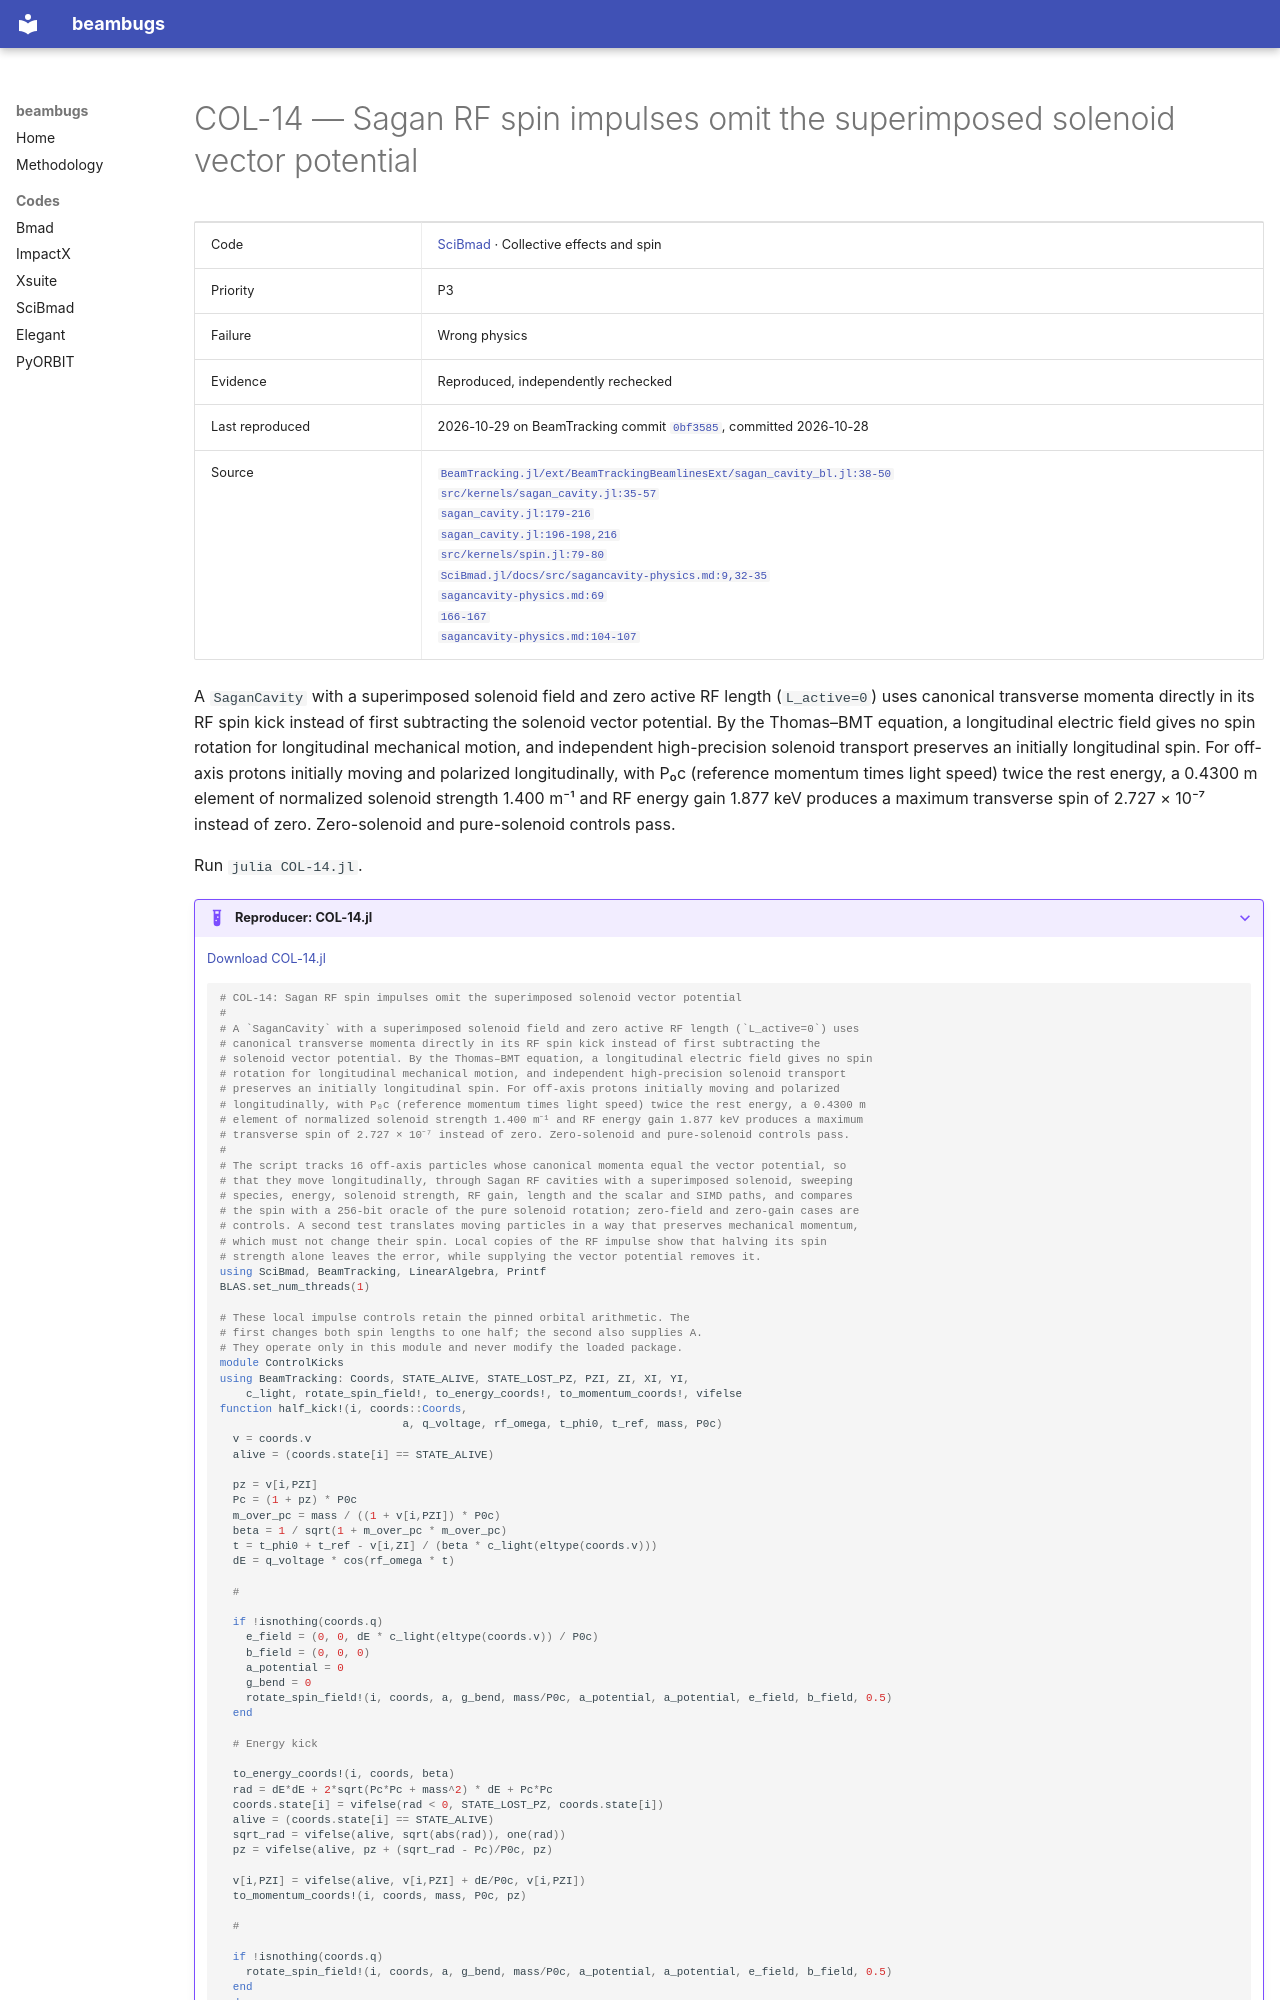

repository: nikitakuklev/beambugs · page: scibmad/COL-14/index.html · generator: mkdocs

---
title: "COL-14: Sagan RF spin impulses omit the superimposed solenoid vector potential"
hide:
  - toc
---

# COL-14 — Sagan RF spin impulses omit the superimposed solenoid vector potential

| | |
|---|---|
| Code | [SciBmad](../index.md) · Collective effects and spin |
| Priority | P3 |
| Failure | Wrong physics |
| Evidence | Reproduced, independently rechecked |
| Last reproduced | 2026-10-29 on BeamTracking commit [`0bf3585`](https://github.com/bmad-sim/BeamTracking.jl/commit/0bf3585fdc9c), committed 2026-10-28 |
| Source | [`BeamTracking.jl/ext/BeamTrackingBeamlinesExt/sagan_cavity_bl.jl:38-50`](https://github.com/bmad-sim/BeamTracking.jl/blob/0bf3585fdc9c5b41859b23b92854376b933a4fe6/ext/BeamTrackingBeamlinesExt/sagan_cavity_bl.jl#L38-L50)<br>[`src/kernels/sagan_cavity.jl:35-57`](https://github.com/bmad-sim/BeamTracking.jl/blob/0bf3585fdc9c5b41859b23b92854376b933a4fe6/src/kernels/sagan_cavity.jl#L35-L57)<br>[`sagan_cavity.jl:179-216`](https://github.com/bmad-sim/BeamTracking.jl/blob/0bf3585fdc9c5b41859b23b92854376b933a4fe6/src/kernels/sagan_cavity.jl#L179-L216)<br>[`sagan_cavity.jl:196-198,216`](https://github.com/bmad-sim/BeamTracking.jl/blob/0bf3585fdc9c5b41859b23b92854376b933a4fe6/src/kernels/sagan_cavity.jl#L196-L216)<br>[`src/kernels/spin.jl:79-80`](https://github.com/bmad-sim/BeamTracking.jl/blob/0bf3585fdc9c5b41859b23b92854376b933a4fe6/src/kernels/spin.jl#L79-L80)<br>[`SciBmad.jl/docs/src/sagancavity-physics.md:9,32-35`](https://github.com/bmad-sim/SciBmad.jl/blob/ae9423d703b4e612ae66e9deb0546aa79f62a340/docs/src/sagancavity-physics.md#L9-L35)<br>[`sagancavity-physics.md:69`](https://github.com/bmad-sim/SciBmad.jl/blob/ae9423d703b4e612ae66e9deb0546aa79f62a340/docs/src/sagancavity-physics.md#L69)<br>[`166-167`](https://github.com/bmad-sim/SciBmad.jl/blob/ae9423d703b4e612ae66e9deb0546aa79f62a340/docs/src/sagancavity-physics.md#L166-L167)<br>[`sagancavity-physics.md:104-107`](https://github.com/bmad-sim/SciBmad.jl/blob/ae9423d703b4e612ae66e9deb0546aa79f62a340/docs/src/sagancavity-physics.md#L104-L107) |

A `SaganCavity` with a superimposed solenoid field and zero active RF length (`L_active=0`) uses canonical transverse momenta directly in its RF spin kick instead of first subtracting the solenoid vector potential. By the Thomas–BMT equation, a longitudinal electric field gives no spin rotation for longitudinal mechanical motion, and independent high-precision solenoid transport preserves an initially longitudinal spin. For off-axis protons initially moving and polarized longitudinally, with P₀c (reference momentum times light speed) twice the rest energy, a 0.4300 m element of normalized solenoid strength 1.400 m⁻¹ and RF energy gain 1.877 keV produces a maximum transverse spin of 2.727 × 10⁻⁷ instead of zero. Zero-solenoid and pure-solenoid controls pass.

Run `julia COL-14.jl`.

??? example "Reproducer: COL-14.jl"

    [Download COL-14.jl](COL-14.jl)

    ```julia
    # COL-14: Sagan RF spin impulses omit the superimposed solenoid vector potential
    #
    # A `SaganCavity` with a superimposed solenoid field and zero active RF length (`L_active=0`) uses
    # canonical transverse momenta directly in its RF spin kick instead of first subtracting the
    # solenoid vector potential. By the Thomas–BMT equation, a longitudinal electric field gives no spin
    # rotation for longitudinal mechanical motion, and independent high-precision solenoid transport
    # preserves an initially longitudinal spin. For off-axis protons initially moving and polarized
    # longitudinally, with P₀c (reference momentum times light speed) twice the rest energy, a 0.4300 m
    # element of normalized solenoid strength 1.400 m⁻¹ and RF energy gain 1.877 keV produces a maximum
    # transverse spin of 2.727 × 10⁻⁷ instead of zero. Zero-solenoid and pure-solenoid controls pass.
    #
    # The script tracks 16 off-axis particles whose canonical momenta equal the vector potential, so
    # that they move longitudinally, through Sagan RF cavities with a superimposed solenoid, sweeping
    # species, energy, solenoid strength, RF gain, length and the scalar and SIMD paths, and compares
    # the spin with a 256-bit oracle of the pure solenoid rotation; zero-field and zero-gain cases are
    # controls. A second test translates moving particles in a way that preserves mechanical momentum,
    # which must not change their spin. Local copies of the RF impulse show that halving its spin
    # strength alone leaves the error, while supplying the vector potential removes it.
    using SciBmad, BeamTracking, LinearAlgebra, Printf
    BLAS.set_num_threads(1)

    # These local impulse controls retain the pinned orbital arithmetic. The
    # first changes both spin lengths to one half; the second also supplies A.
    # They operate only in this module and never modify the loaded package.
    module ControlKicks
    using BeamTracking: Coords, STATE_ALIVE, STATE_LOST_PZ, PZI, ZI, XI, YI,
        c_light, rotate_spin_field!, to_energy_coords!, to_momentum_coords!, vifelse
    function half_kick!(i, coords::Coords, 
                                a, q_voltage, rf_omega, t_phi0, t_ref, mass, P0c)
      v = coords.v
      alive = (coords.state[i] == STATE_ALIVE)

      pz = v[i,PZI]
      Pc = (1 + pz) * P0c
      m_over_pc = mass / ((1 + v[i,PZI]) * P0c)
      beta = 1 / sqrt(1 + m_over_pc * m_over_pc)
      t = t_phi0 + t_ref - v[i,ZI] / (beta * c_light(eltype(coords.v)))
      dE = q_voltage * cos(rf_omega * t)

      # 

      if !isnothing(coords.q)
        e_field = (0, 0, dE * c_light(eltype(coords.v)) / P0c)
        b_field = (0, 0, 0)
        a_potential = 0
        g_bend = 0
        rotate_spin_field!(i, coords, a, g_bend, mass/P0c, a_potential, a_potential, e_field, b_field, 0.5)
      end

      # Energy kick
